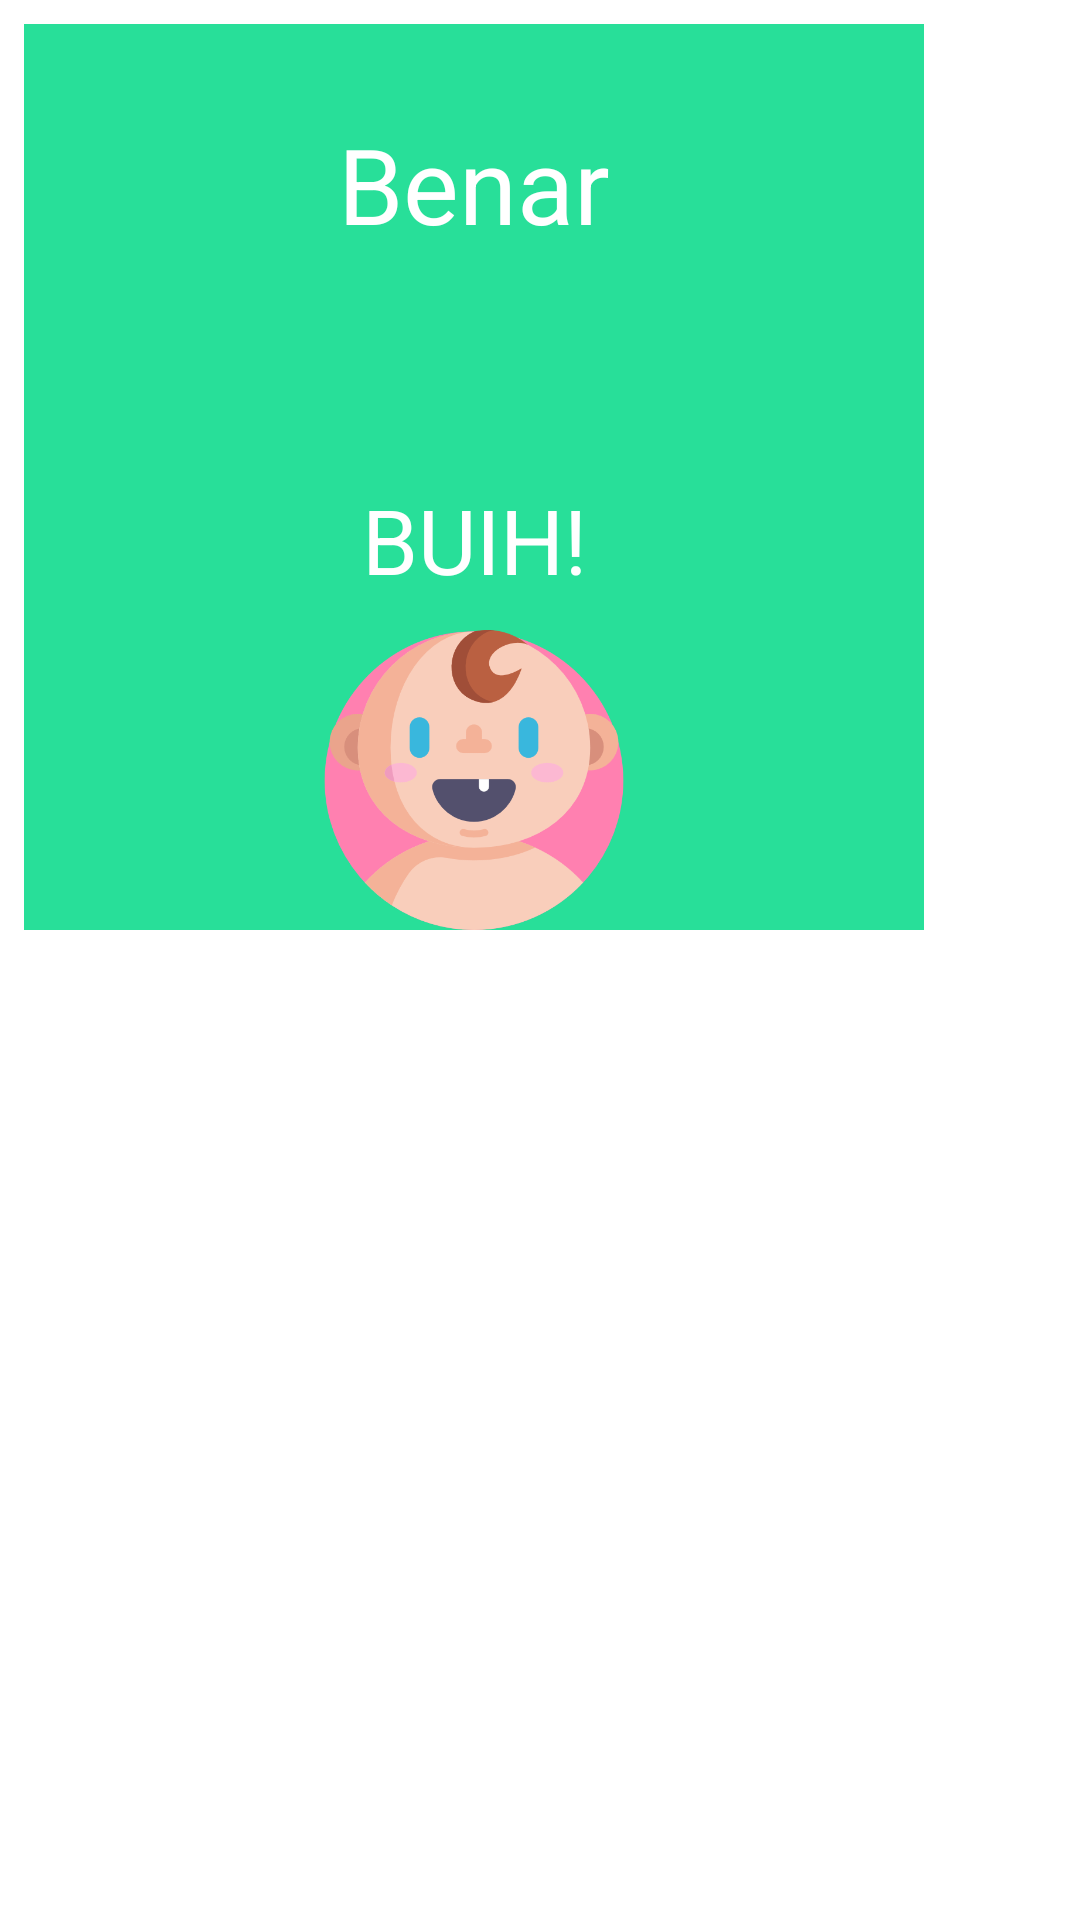

Here is an Android app screen rendered from its layout file. Give the layout XML and the strings, colors and styles it references.
<!-- AndroidManifest.xml: application theme Theme.SiasadGame -->
<!-- res/layout/jawabbenar.xml -->
<LinearLayout xmlns:android="http://schemas.android.com/apk/res/android"
    xmlns:tools="http://schemas.android.com/tools"
    android:id="@+id/toast_layout_root"
              android:orientation="horizontal"
              android:layout_width="wrap_content"
              android:layout_height="wrap_content"
              android:padding="8dp"
              android:background="#ffffff"
              >

    <LinearLayout
        android:layout_width="300dp"
        android:layout_height="wrap_content"
        android:background="#28DF99"
        android:gravity="center"
        android:orientation="vertical">

        <FrameLayout
            android:id="@+id/gps_popup"
            android:layout_width="match_parent"
            android:layout_height="wrap_content" />

        <TextView
            android:id="@+id/correct"
            android:layout_width="match_parent"
            android:layout_height="wrap_content"
            android:gravity="center"
            android:paddingTop="30dp"
            android:text="Benar"
            android:textAlignment="center"
            android:textColor="#ffffff"
            android:textSize="35sp" />


        <ImageView
            android:id="@+id/imageView3"
            android:layout_width="70dp"
            android:layout_height="70dp"
            android:layout_gravity="center"
            android:gravity="center"
            android:scaleType="fitXY"
            android:src="@drawable/money" />

        <View
            android:layout_width="match_parent"
            android:layout_height="5dp" />

        <TextView
            android:id="@+id/toast_text"
            android:layout_width="match_parent"
            android:layout_height="wrap_content"
            android:paddingBottom="10dp"
            android:text="BUIH!"
            android:textAlignment="center"
            android:textColor="@color/white"
            android:textSize="30sp" />

        <ImageView
            android:layout_width="100dp"
            android:layout_height="100dp"
            android:layout_gravity="center"
            android:src="@drawable/happy" />
    </LinearLayout>

    
              
              
              
              
</LinearLayout>
<!-- resources referenced by this layout -->
<resources>
  <color name="white">#FFFFFFFF</color>
  <!-- drawable happy: png bitmap (drawable, 34794 bytes) -->
  <style name="Theme.SiasadGame" parent="Theme.AppCompat.DayNight.NoActionBar">
          
          <item name="colorPrimary">@color/purple_500</item>
          <item name="colorPrimaryVariant">@color/firewatch1</item>
          <item name="colorOnPrimary">@color/white</item>
          
          <item name="colorSecondary">@color/teal_200</item>
          <item name="colorSecondaryVariant">@color/teal_700</item>
          <item name="colorOnSecondary">@color/black</item>
          
          <item name="android:statusBarColor" tools:targetApi="l">?attr/colorPrimaryVariant</item>
          
      </style>
  <color name="purple_500">#6900FF</color>
  <color name="firewatch1">#fb1700</color>
  <color name="teal_200">#FF03DAC5</color>
  <color name="teal_700">#FF018786</color>
  <color name="black">#FF000000</color>
</resources>
